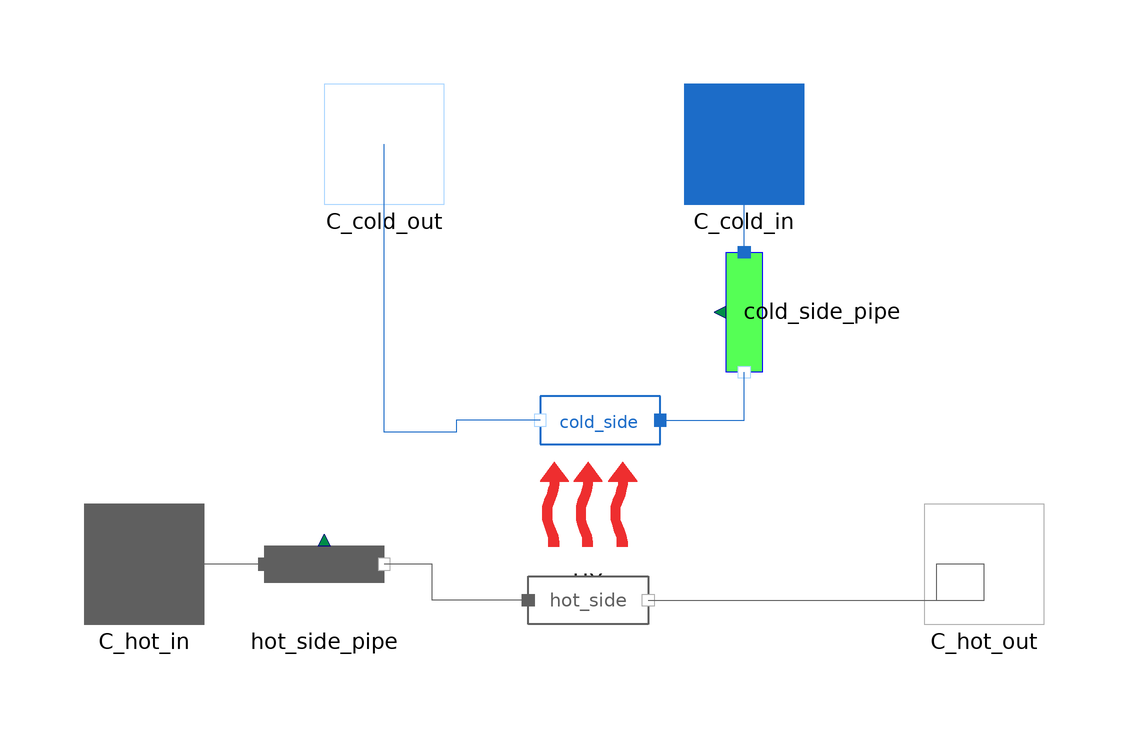

The Modelica model whose source follows is shown above as a component diagram (icons at their Placement, wires along their Line points).

partial model hrsg_monophasic_HX

  import MetroscopeModelingLibrary.Utilities.Units;
  import MetroscopeModelingLibrary.Utilities.Units.Inputs;

  Inputs.InputArea S;
  Inputs.InputHeatExchangeCoefficient Kth;
  Inputs.InputFrictionCoefficient Kfr_cold;
  Inputs.InputFrictionCoefficient Kfr_hot;
  Inputs.InputTemperature nominal_cold_side_temperature_rise; // water reference temperature rise based on H&MB diagramm values
  Inputs.InputTemperature nominal_hot_side_temperature_drop; // flue gases reference temperature rise based on H&MB diagramm values

  parameter String QCp_max_side = "hot";
  // Warning :
  // QCp_max_side = cold only for EC LP (aka condensate preheater)
  // Otherwise, flue gases usually correspond to QCp_max_side
  parameter String config = "monophasic_counter_current";
  parameter String mixed_fluid = "hot";

  Units.Power W;
  Units.MassFlowRate Q_cold;
  Units.MassFlowRate Q_hot;
  Units.Temperature T_cold_in;
  Units.Temperature T_hot_in;
  Units.Temperature T_cold_out;
  Units.Temperature T_hot_out;

    // Failure modes
  parameter Boolean faulty = false;
  Units.Percentage fouling; // Fouling percentage

    // Initialization parameters
  parameter Units.MassFlowRate Q_cold_0 = 500;
  parameter Units.MassFlowRate Q_hot_0 = 50;
  parameter Units.Temperature T_cold_in_0 = 76 + 273.15;
  parameter Units.Pressure P_cold_in_0 = 18 *1e5;
  parameter Real h_hot_in_0 = 6e5;

  FlueGases.Connectors.Inlet C_hot_in(Q(start=Q_hot_0)) annotation (Placement(transformation(
          extent={{-80,-10},{-60,10}}), iconTransformation(extent={{-80,-10},{-60,10}})));
  FlueGases.Connectors.Outlet C_hot_out(Q(start=Q_hot_0),h_outflow(start=h_hot_in_0)) annotation (Placement(transformation(
          extent={{60,-10},{80,10}}), iconTransformation(extent={{60,-10},{80,10}})));
  WaterSteam.Connectors.Inlet C_cold_in(Q(start=Q_cold_0)) annotation (Placement(transformation(
          extent={{20,60},{40,80}}),   iconTransformation(extent={{20,60},{40,80}})));
  WaterSteam.Connectors.Outlet C_cold_out(Q(start=Q_cold_0)) annotation (Placement(transformation(
          extent={{-40,60},{-20,80}}), iconTransformation(extent={{-40,60},{-20,80}})));
  FlueGases.Pipes.Pipe hot_side_pipe(Q_0=Q_hot_0,h_0=h_hot_in_0) annotation (Placement(transformation(extent={{-50,-10},{-30,10}})));
  Power.HeatExchange.NTUHeatExchange HX(config=config, mixed_fluid=mixed_fluid, QCp_max_side=QCp_max_side,T_cold_in_0=T_cold_in_0) annotation (Placement(transformation(
        extent={{-10,-10},{10,10}},
        rotation=0,
        origin={4,10})));
  FlueGases.BaseClasses.IsoPFlowModel hot_side(Q_0=Q_hot_0,h_in_0=h_hot_in_0) annotation (Placement(
        transformation(
        extent={{10,-10},{-10,10}},
        rotation=180,
        origin={4,-6})));
  WaterSteam.BaseClasses.IsoPFlowModel cold_side(Q_0=Q_cold_0,T_in_0=T_cold_in_0,P_in_0=P_cold_in_0) annotation (Placement(
        transformation(
        extent={{10,10},{-10,-10}},
        rotation=0,
        origin={6,24})));
  WaterSteam.Pipes.Pipe cold_side_pipe(Q_0=Q_cold_0,T_in_0=T_cold_in_0) annotation (Placement(transformation(
        extent={{10,-10},{-10,10}},
        rotation=90,
        origin={30,42})));

  // Intermediate variables
protected
  MetroscopeModelingLibrary.Utilities.Units.HeatCapacity Cp_cold_min;
  MetroscopeModelingLibrary.Utilities.Units.HeatCapacity Cp_cold_max;
  MetroscopeModelingLibrary.Utilities.Units.HeatCapacity Cp_hot_min;
  MetroscopeModelingLibrary.Utilities.Units.HeatCapacity Cp_hot_max;
  MetroscopeModelingLibrary.Utilities.Media.WaterSteamMedium.ThermodynamicState state_cold_out;
                                                                                      // estimation of the water outlet thermodynamic state
  MetroscopeModelingLibrary.Utilities.Media.FlueGasesMedium.ThermodynamicState state_hot_out;
                                                                                    // estimation of the flue gases outlet thermodynamic state

equation
  // Failure modes
  if not faulty then
    fouling = 0;
  end if;

  // Definitions
  Q_cold =cold_side.Q;
  Q_hot =hot_side.Q;
  T_cold_in = cold_side_pipe.T_in;
  T_cold_out = cold_side.T_out;
  T_hot_in = hot_side_pipe.T_in;
  T_hot_out = hot_side.T_out;
  cold_side.W = W;

  // Energy balance
  hot_side.W + cold_side.W = 0;

  // Pressure losses
  cold_side_pipe.delta_z=0;
  cold_side_pipe.Kfr = Kfr_cold;
  hot_side_pipe.delta_z=0;
  hot_side_pipe.Kfr = Kfr_hot;

  // Power Exchange
  HX.W = W;
  HX.Kth =  Kth*(1-fouling/100);
  HX.S = S;
  HX.Q_cold = Q_cold;
  HX.Q_hot = Q_hot;
  HX.T_cold_in = T_cold_in;
  HX.T_hot_in = T_hot_in;
  HX.Cp_cold = (Cp_cold_min + Cp_cold_max)/2;
  HX.Cp_hot = (Cp_hot_min + Cp_hot_max)/2;

  // For each medium, an average Cp is calculated beteween Cp inlet and an estimation of Cp outlet.
  // The estimation of the Cp outlet is calculated for an outlet temperature based on the nominal temperature rise of the H&MB diagram.
  // For more details about this hypothesis, please refer the Economiser page of the MML documentation.

  Cp_cold_min =MetroscopeModelingLibrary.Utilities.Media.WaterSteamMedium.specificHeatCapacityCp(cold_side.state_in);
                                                                                                            // water steam inlet Cp
  state_cold_out =MetroscopeModelingLibrary.Utilities.Media.WaterSteamMedium.setState_pTX(
    cold_side.P_in,
    cold_side.T_in + nominal_cold_side_temperature_rise,
    cold_side.Xi);
  Cp_cold_max=MetroscopeModelingLibrary.Utilities.Media.WaterSteamMedium.specificHeatCapacityCp(state_cold_out);
                                                                                                        // water steam outlet Cp

  Cp_hot_max=MetroscopeModelingLibrary.Utilities.Media.FlueGasesMedium.specificHeatCapacityCp(hot_side.state_in);
                                                                                                       // fg inlet Cp
  state_hot_out =MetroscopeModelingLibrary.Utilities.Media.FlueGasesMedium.setState_pTX(
    hot_side.P_in,
    hot_side.T_in - nominal_hot_side_temperature_drop,
    hot_side.Xi);
  Cp_hot_min =MetroscopeModelingLibrary.Utilities.Media.FlueGasesMedium.specificHeatCapacityCp(state_hot_out);
                                                                                                      // fg outlet Cp

  connect(cold_side.C_in, cold_side_pipe.C_out) annotation (Line(points={{16,24},{30,24},{30,32}}, color={28,108,200}));
  connect(cold_side_pipe.C_in, C_cold_in) annotation (Line(points={{30,52},{30,70}}, color={28,108,200}));
  connect(cold_side.C_out, C_cold_out) annotation (Line(points={{-4,24},{-18,24},{-18,22},{-30,22},{-30,70}}, color={28,108,200}));
  connect(hot_side.C_in, hot_side_pipe.C_out) annotation (Line(points={{-6,-6},{-22,-6},{-22,0},{-30,0}}, color={95,95,95}));
  connect(hot_side_pipe.C_in, C_hot_in) annotation (Line(points={{-50,0},{-70,0}}, color={95,95,95}));
  connect(hot_side.C_out, C_hot_out) annotation (Line(points={{14,-6},{70,-6},{70,0}}, color={95,95,95}));
  connect(C_hot_out, C_hot_out) annotation (Line(points={{70,0},{62,0},{62,-6},{70,-6},{70,0}}, color={95,95,95}));
  annotation (Icon(coordinateSystem(preserveAspectRatio=false), graphics={
          Rectangle(
          extent={{-68,50},{70,-50}},
          lineColor={0,0,0},
          fillColor={215,215,215},
          fillPattern=FillPattern.Solid), Line(
          points={{30,66},{30,-60},{10,-60},{10,64},{-10,64},{-10,-60},{-30,-60},{-30,66}},
          color={0,0,0},
          smooth=Smooth.Bezier,
          thickness=1)}),          Diagram(coordinateSystem(preserveAspectRatio=false)));
end hrsg_monophasic_HX;